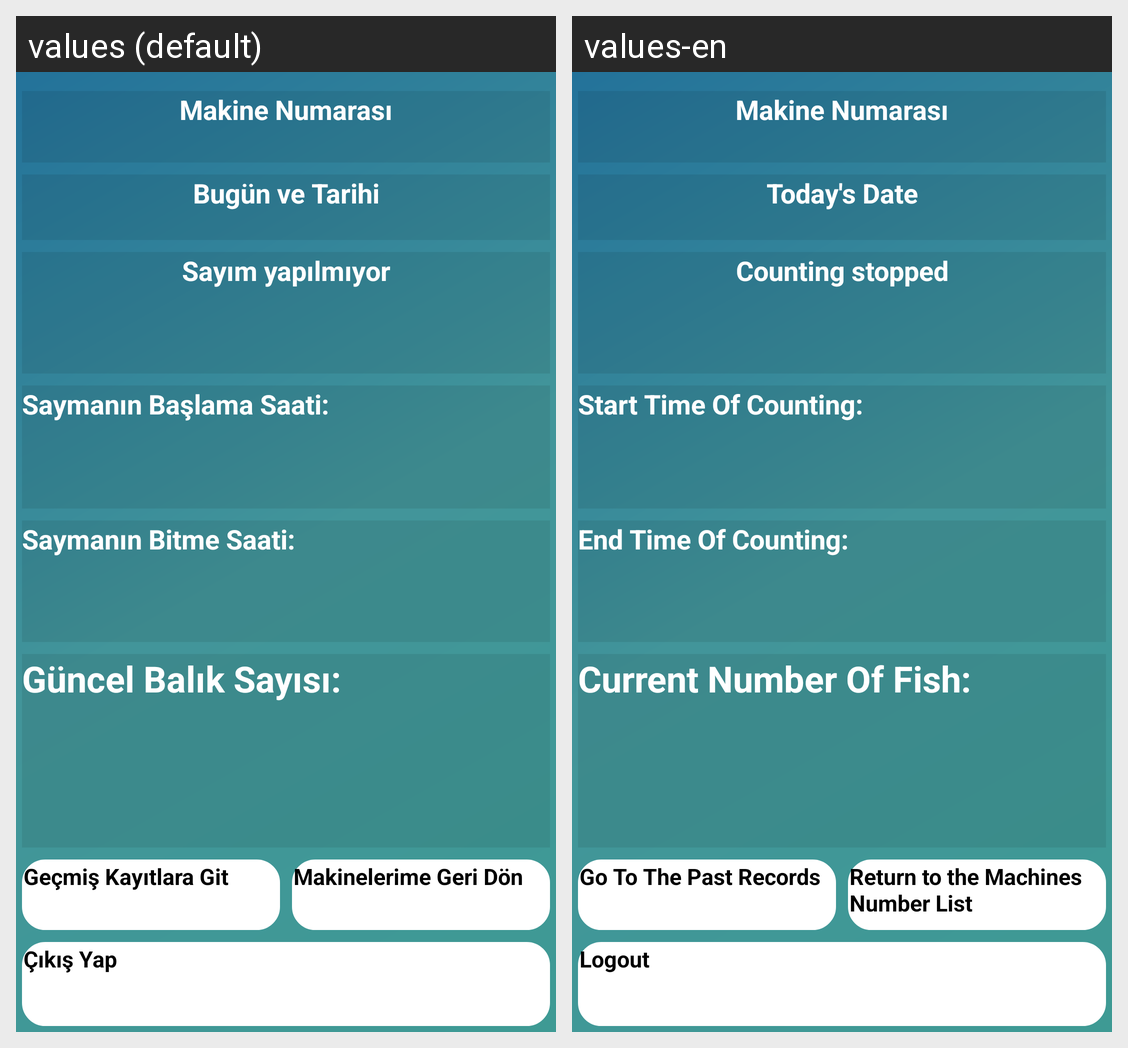

The Android screen above is rendered under two locales of the same app. Produce the string resources it draws, with the default and per-locale values.
Android screen res/layout/activity_main.xml rendered under 2 locales, left to right: values (default), values-en. Device: Nexus 5 (rendered at 1080×1920; each locale shown at half size, 540×960, under a caption strip naming it); theme AppTheme.NoActionBar.
Strings drawn on this screen, with the default value and each locale's value (text and hints the layout hard-codes, and strings that could not be matched under every locale, appear in the picture but are not listed):

Date
  values: Bugün ve Tarihi
  values-en: Today's Date

There_is_no_count_now
  values: Sayım yapılmıyor
  values-en: Counting stopped

Start_Time
  values: Saymanın Başlama Saati:
  values-en: Start Time Of Counting:

End_Time
  values: Saymanın Bitme Saati:
  values-en: End Time Of Counting:

Fish_Count
  values: Güncel Balık Sayısı:
  values-en: Current Number Of Fish: 

Log_Page
  values: Geçmiş Kayıtlara Git
  values-en: Go To The Past Records

goBack2Machines
  values: Makinelerime Geri Dön
  values-en: Return to the Machines Number List

Logout
  values: Çıkış Yap
  values-en: Logout
